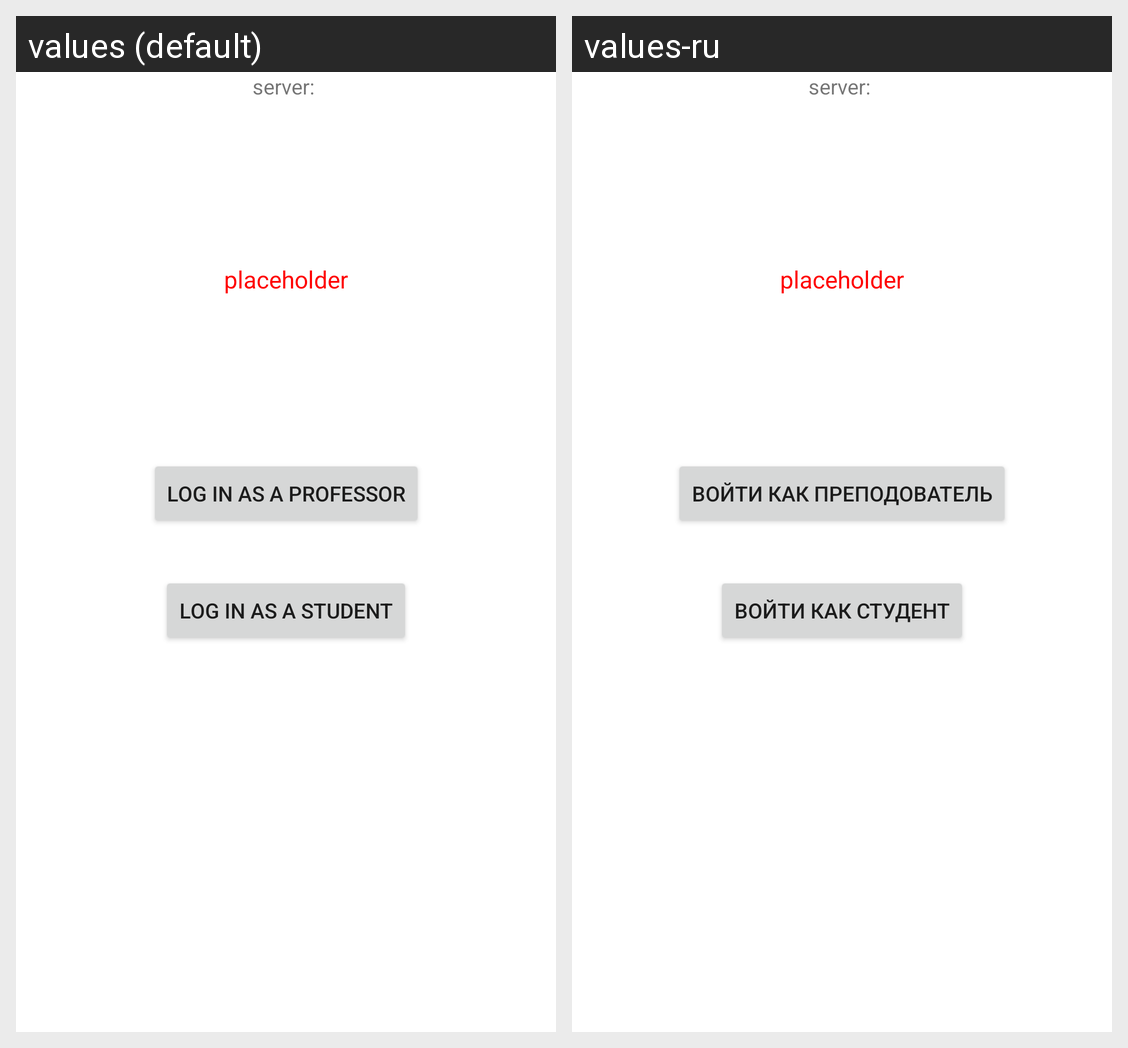

Locale-by-locale string values for the Android screen shown in this grid:
Android screen res/layout/activity_main.xml rendered under 2 locales, left to right: values (default), values-ru. Device: Nexus 5 (rendered at 1080×1920; each locale shown at half size, 540×960, under a caption strip naming it); theme Theme.Attendance.
Strings drawn on this screen, with the default value and each locale's value (text and hints the layout hard-codes, and strings that could not be matched under every locale, appear in the picture but are not listed):

log_in_as_a_professor
  values: Log in as a professor
  values-ru: Войти как преподователь

log_in_as_a_student
  values: Log in as a student
  values-ru: Войти как студент
